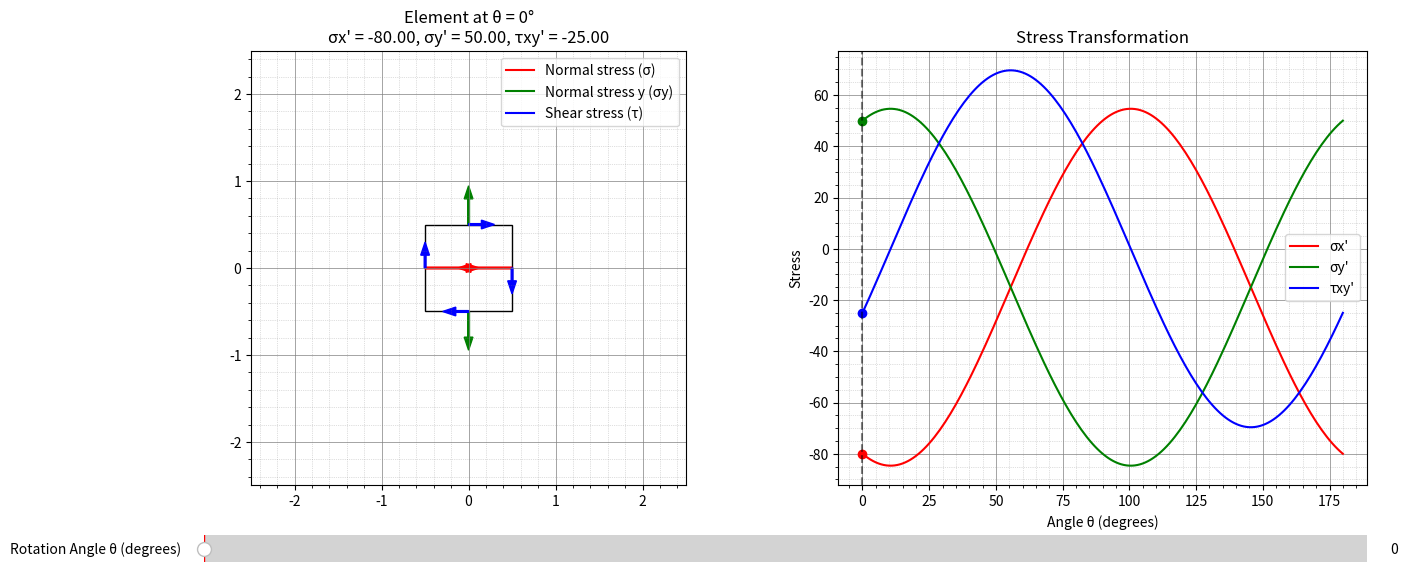

The script that saved this image:
import numpy as np
import matplotlib.pyplot as plt
from matplotlib.widgets import Slider
import matplotlib.gridspec as gridspec


class StressVisualizer2D:
    def __init__(self):
        self.sigma_x = -80.0
        self.sigma_y = 50.0
        self.tau_xy = -25.0

        # Current angle
        self.current_angle = 0

        self.fig = plt.figure(figsize=(15, 8))
        gs = gridspec.GridSpec(3, 2, height_ratios=[4, 0.5, 0.5])

        # Create subplots
        self.ax_element = plt.subplot(gs[0, 0])  # Element visualization
        self.ax_graph = plt.subplot(gs[0, 1])    # Stress vs angle plot

        self.ax_slider = plt.subplot(gs[1, :])
        self.theta_slider = Slider(
            ax=self.ax_slider,
            label='Rotation Angle θ (degrees)',
            valmin=0,
            valmax=180,
            valinit=0,
            valstep=1.0,
            slidermin=None,
            slidermax=None
        )
        self.theta_slider.on_changed(self.update)

    def calculate_stresses(self, theta_deg):
        """Calculate transformed stresses for a given angle"""
        theta = np.radians(theta_deg)

        # Calculate average and half-difference of normal stresses
        avg_normal = (self.sigma_x + self.sigma_y) / 2
        half_diff = (self.sigma_x - self.sigma_y) / 2

        # Normal stress's
        sigma_x_prime = avg_normal + half_diff * \
            np.cos(2*theta) + self.tau_xy * np.sin(2*theta)
        sigma_y_prime = avg_normal - half_diff * \
            np.cos(2*theta) - self.tau_xy * np.sin(2*theta)

        # Shear stress
        tau_xy_prime = -half_diff * \
            np.sin(2*theta) + self.tau_xy * np.cos(2*theta)

        return sigma_x_prime, sigma_y_prime, tau_xy_prime

    def calculate_max_stress_magnitude(self):
        """Calculate the maximum stress magnitude across all angles"""
        angles = np.linspace(0, 180, 181)
        max_magnitude = 0

        for angle in angles:
            sigma_x, sigma_y, tau = self.calculate_stresses(angle)
            max_magnitude = max(max_magnitude, abs(
                sigma_x), abs(sigma_y), abs(tau))

        return max_magnitude

    def draw_element(self, angle_deg):
        """Draw the rotated element with stress arrows"""
        self.ax_element.clear()
        angle = np.radians(angle_deg)

        # Create square element
        size = 1
        corners = np.array([
            [-size/2, -size/2],
            [size/2, -size/2],
            [size/2, size/2],
            [-size/2, size/2]
        ])

        # Rotate corners
        rotation_matrix = np.array([
            [np.cos(angle), -np.sin(angle)],
            [np.sin(angle), np.cos(angle)]
        ])
        rotated_corners = corners @ rotation_matrix.T

        # Draw element
        self.ax_element.fill(rotated_corners[:, 0], rotated_corners[:, 1],
                             facecolor='none', edgecolor='black')

        # Calculate stresses at current angle
        sigma_x_prime, sigma_y_prime, tau_prime = self.calculate_stresses(
            angle_deg)

        # Dynamically scale arrows
        max_stress = self.calculate_max_stress_magnitude()

        # Draw stress arrows
        base_arrow_scale = 0.8
        element_size = 1.0

        # Compute adaptive scale
        adaptive_scale = min(
            base_arrow_scale,
            element_size / (2 * max(abs(max_stress), 1))
        )

        center = np.array([0, 0])

        # Get rotated directions
        # Direction for horizontal faces
        normal_x = rotation_matrix @ np.array([1, 0])
        # Direction for vertical faces
        normal_y = rotation_matrix @ np.array([0, 1])

        # Normal stress arrows (red) for horizontal faces
        if abs(sigma_x_prime) > 0.01:
            # Left and right faces
            self.ax_element.arrow(
                center[0] - normal_x[0]*size/2, center[1] - normal_x[1]*size/2,
                -normal_x[0]*adaptive_scale*sigma_x_prime, -
                normal_x[1]*adaptive_scale*sigma_x_prime,
                color='red', width=0.02, head_width=0.1
            )
            self.ax_element.arrow(
                center[0] + normal_x[0]*size/2, center[1] + normal_x[1]*size/2,
                normal_x[0]*adaptive_scale*sigma_x_prime, normal_x[1] *
                adaptive_scale*sigma_x_prime,
                color='red', width=0.02, head_width=0.1
            )

        # Normal stress arrows for y-faces (green)
        if abs(sigma_y_prime) > 0.01:
            # Top and bottom faces (y-normal)
            self.ax_element.arrow(
                center[0] - normal_y[0]*size/2, center[1] - normal_y[1]*size/2,
                -normal_y[0]*adaptive_scale*sigma_y_prime, -
                normal_y[1]*adaptive_scale*sigma_y_prime,
                color='green', width=0.02, head_width=0.1
            )
            self.ax_element.arrow(
                center[0] + normal_y[0]*size/2, center[1] + normal_y[1]*size/2,
                normal_y[0]*adaptive_scale*sigma_y_prime, normal_y[1] *
                adaptive_scale*sigma_y_prime,
                color='green', width=0.02, head_width=0.1
            )

        # Shear stress arrows (blue) following right-hand rule
        if abs(tau_prime) > 0.01:
            # Left face (clockwise)
            self.ax_element.arrow(
                center[0] - normal_x[0]*size/2, center[1] - normal_x[1]*size/2,
                -normal_y[0]*adaptive_scale*tau_prime, -
                normal_y[1]*adaptive_scale*tau_prime,
                color='blue', width=0.02, head_width=0.1
            )

            # Right face (counterclockwise)
            self.ax_element.arrow(
                center[0] + normal_x[0]*size/2, center[1] + normal_x[1]*size/2,
                normal_y[0]*adaptive_scale *
                tau_prime, normal_y[1]*adaptive_scale*tau_prime,
                color='blue', width=0.02, head_width=0.1
            )

            # Bottom face (clockwise)
            self.ax_element.arrow(
                center[0] - normal_y[0]*size/2, center[1] - normal_y[1]*size/2,
                normal_x[0]*adaptive_scale *
                tau_prime, normal_x[1]*adaptive_scale*tau_prime,
                color='blue', width=0.02, head_width=0.1
            )

            # Top face (counterclockwise)
            self.ax_element.arrow(
                center[0] + normal_y[0]*size/2, center[1] + normal_y[1]*size/2,
                -normal_x[0]*adaptive_scale*tau_prime, -
                normal_x[1]*adaptive_scale*tau_prime,
                color='blue', width=0.02, head_width=0.1
            )

        view_margin = 1.5 + max(1.0, abs(max_stress) * adaptive_scale * 1.2)
        self.ax_element.set_aspect('equal')
        self.ax_element.set_xlim(-view_margin, view_margin)
        self.ax_element.set_ylim(-view_margin, view_margin)

        # Add detailed grid
        self.ax_element.grid(True, which='major',
                             linestyle='-', linewidth='0.5', color='gray')
        self.ax_element.grid(True, which='minor', linestyle=':',
                             linewidth='0.5', color='gray', alpha=0.5)
        self.ax_element.minorticks_on()

        # Add legend
        if abs(sigma_x_prime) > 0.01 or abs(tau_prime) > 0.01:
            self.ax_element.plot([], [], 'r-', label='Normal stress (σ)')
            self.ax_element.plot([], [], 'g-', label='Normal stress y (σy)')
            self.ax_element.plot([], [], 'b-', label='Shear stress (τ)')
            self.ax_element.legend(loc='upper right')

        self.ax_element.set_title(f'Element at θ = {int(angle_deg)}°\n'
                                  f'σx\' = {sigma_x_prime:.2f}, σy\' = {sigma_y_prime:.2f}, τxy\' = {tau_prime:.2f}')

    def draw_graph(self, current_angle):
        """Draw stress vs angle plot"""
        self.ax_graph.clear()

        # Calculate stresses for all angles
        angles = np.linspace(0, 180, 181)
        sigma_x_values = []
        sigma_y_values = []
        tau_values = []

        for angle in angles:
            sigma_x, sigma_y, tau = self.calculate_stresses(angle)
            sigma_x_values.append(sigma_x)
            sigma_y_values.append(sigma_y)
            tau_values.append(tau)

        # Plot stress variations
        self.ax_graph.plot(angles, sigma_x_values, 'r-', label='σx\'')
        self.ax_graph.plot(angles, sigma_y_values, 'g-', label='σy\'')
        self.ax_graph.plot(angles, tau_values, 'b-', label='τxy\'')

        # Mark current angle
        current_sigma_x, current_sigma_y, current_tau = self.calculate_stresses(
            current_angle)
        self.ax_graph.plot(current_angle, current_sigma_x, 'ro')
        self.ax_graph.plot(current_angle, current_sigma_y, 'go')
        self.ax_graph.plot(current_angle, current_tau, 'bo')
        self.ax_graph.axvline(x=current_angle, color='k',
                              linestyle='--', alpha=0.5)

        # Add detailed grid
        self.ax_graph.grid(True, which='major', linestyle='-',
                           linewidth='0.5', color='gray')
        self.ax_graph.grid(True, which='minor', linestyle=':',
                           linewidth='0.5', color='gray', alpha=0.5)
        self.ax_graph.minorticks_on()

        # Customize plot
        self.ax_graph.set_xlabel('Angle θ (degrees)')
        self.ax_graph.set_ylabel('Stress')
        self.ax_graph.legend()
        self.ax_graph.set_title('Stress Transformation')

    def update(self, val):
        """Update visualization when slider changes"""
        angle = self.theta_slider.val
        self.draw_element(angle)
        self.draw_graph(angle)
        plt.draw()

    def show(self):
        """Display the visualization"""
        self.update(0)
        plt.show()


if __name__ == "__main__":
    viz = StressVisualizer2D()
    viz.show()
